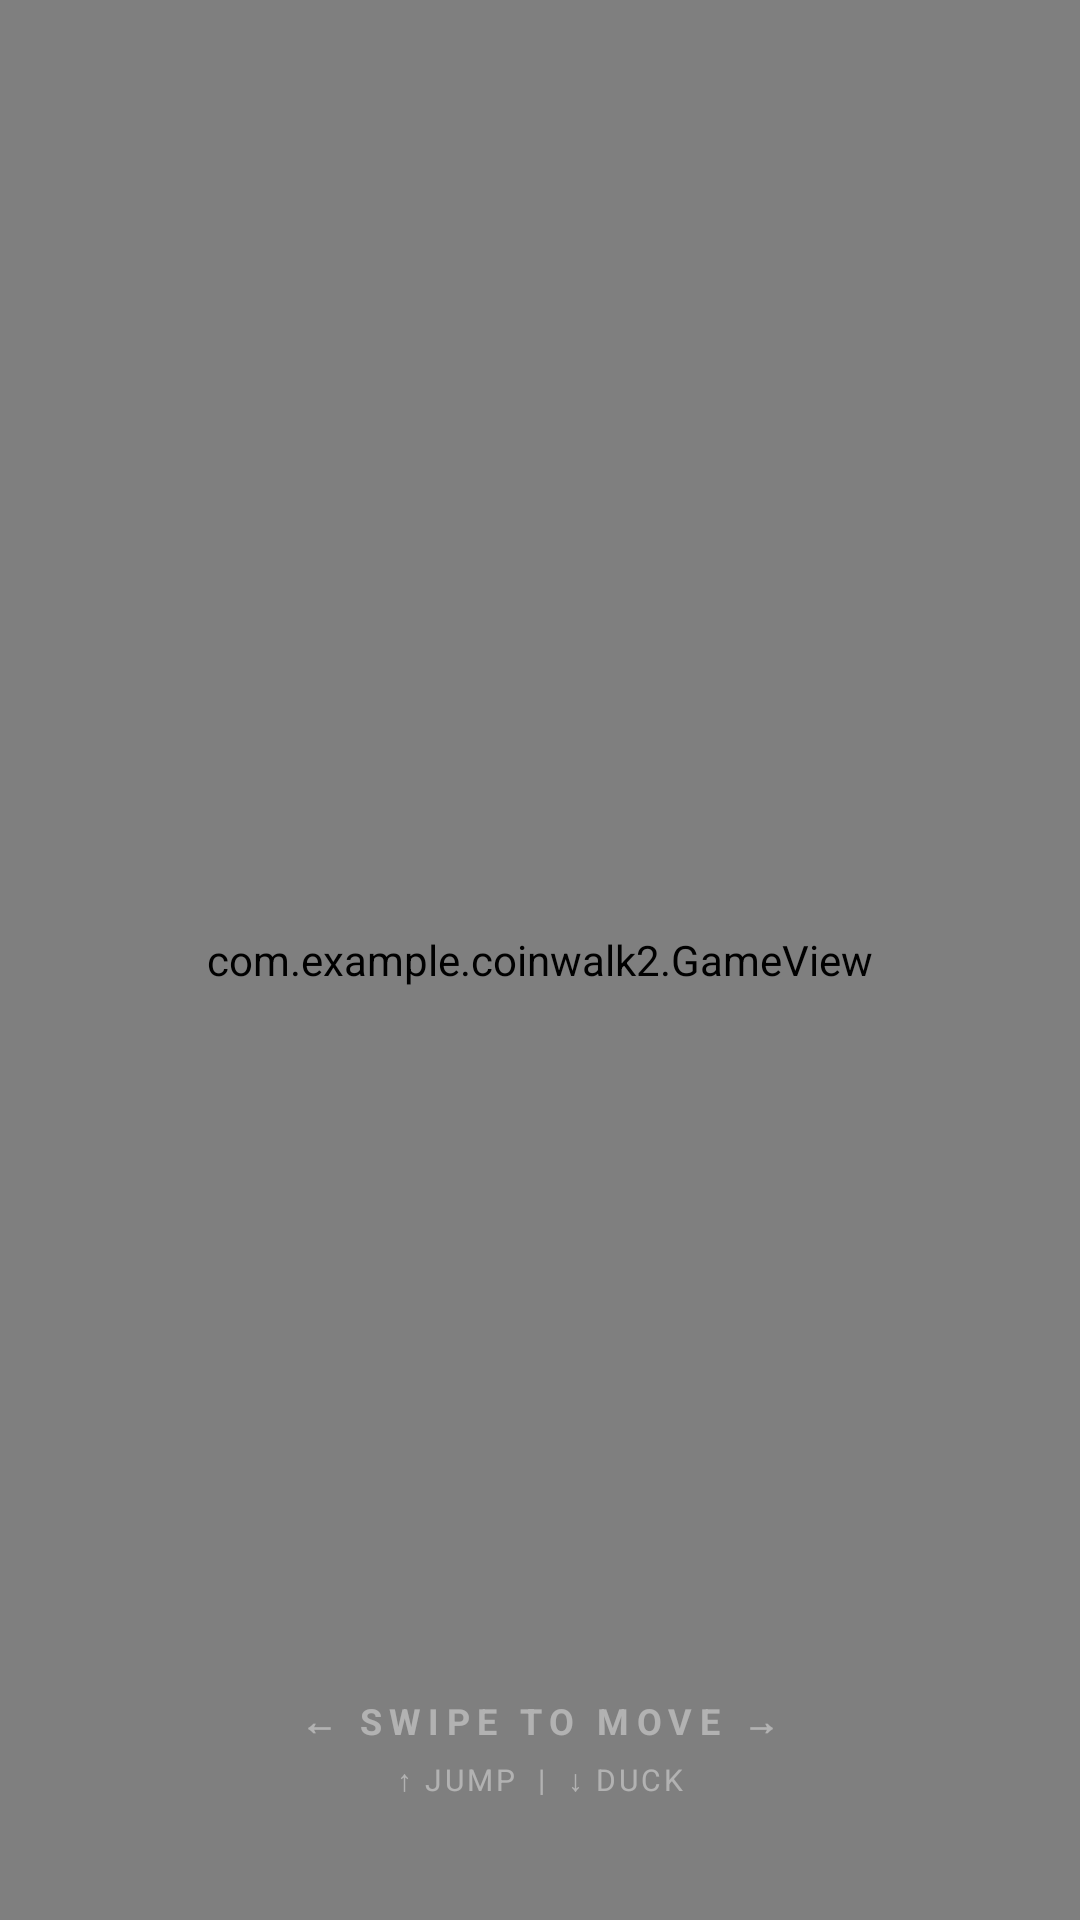

Write the Android layout XML for this screen, with the resource values it uses.
<!-- AndroidManifest.xml: application theme Theme.CoinWalk2 -->
<!-- res/layout/activity_main.xml -->
<?xml version="1.0" encoding="utf-8"?>
<FrameLayout xmlns:android="http://schemas.android.com/apk/res/android"
    xmlns:tools="http://tools.android.com/tools"
    android:id="@+id/main_layout_container"
    android:layout_width="match_parent"
    android:layout_height="match_parent"
    android:background="#0F172A"
    tools:context=".MainActivity">

    
    <com.example.coinwalk2.GameView
        android:id="@+id/gameView"
        android:layout_width="match_parent"
        android:layout_height="match_parent" />

    
    <RelativeLayout
        android:layout_width="match_parent"
        android:layout_height="match_parent"
        android:keepScreenOn="true"> 

        
        <LinearLayout
            android:layout_width="wrap_content"
            android:layout_height="wrap_content"
            android:layout_alignParentBottom="true"
            android:layout_centerHorizontal="true"
            android:layout_marginBottom="40dp"
            android:orientation="vertical"
            android:gravity="center"
            android:alpha="0.4">

            <TextView
                android:layout_width="wrap_content"
                android:layout_height="wrap_content"
                android:text="← SWIPE TO MOVE →"
                android:textColor="#FFFFFF"
                android:textSize="12sp"
                android:textStyle="bold"
                android:letterSpacing="0.2" />

            <TextView
                android:layout_width="wrap_content"
                android:layout_height="wrap_content"
                android:text="↑ JUMP  |  ↓ DUCK"
                android:textColor="#FFFFFF"
                android:textSize="10sp"
                android:layout_marginTop="4dp"
                android:letterSpacing="0.1" />
        </LinearLayout>

    </RelativeLayout>

</FrameLayout>
<!-- resources referenced by this layout -->
<resources>
  <style name="Theme.CoinWalk2" parent="Base.Theme.CoinWalk2" />
  <style name="Base.Theme.CoinWalk2" parent="Theme.Material3.DayNight.NoActionBar">
          
          
      </style>
</resources>
